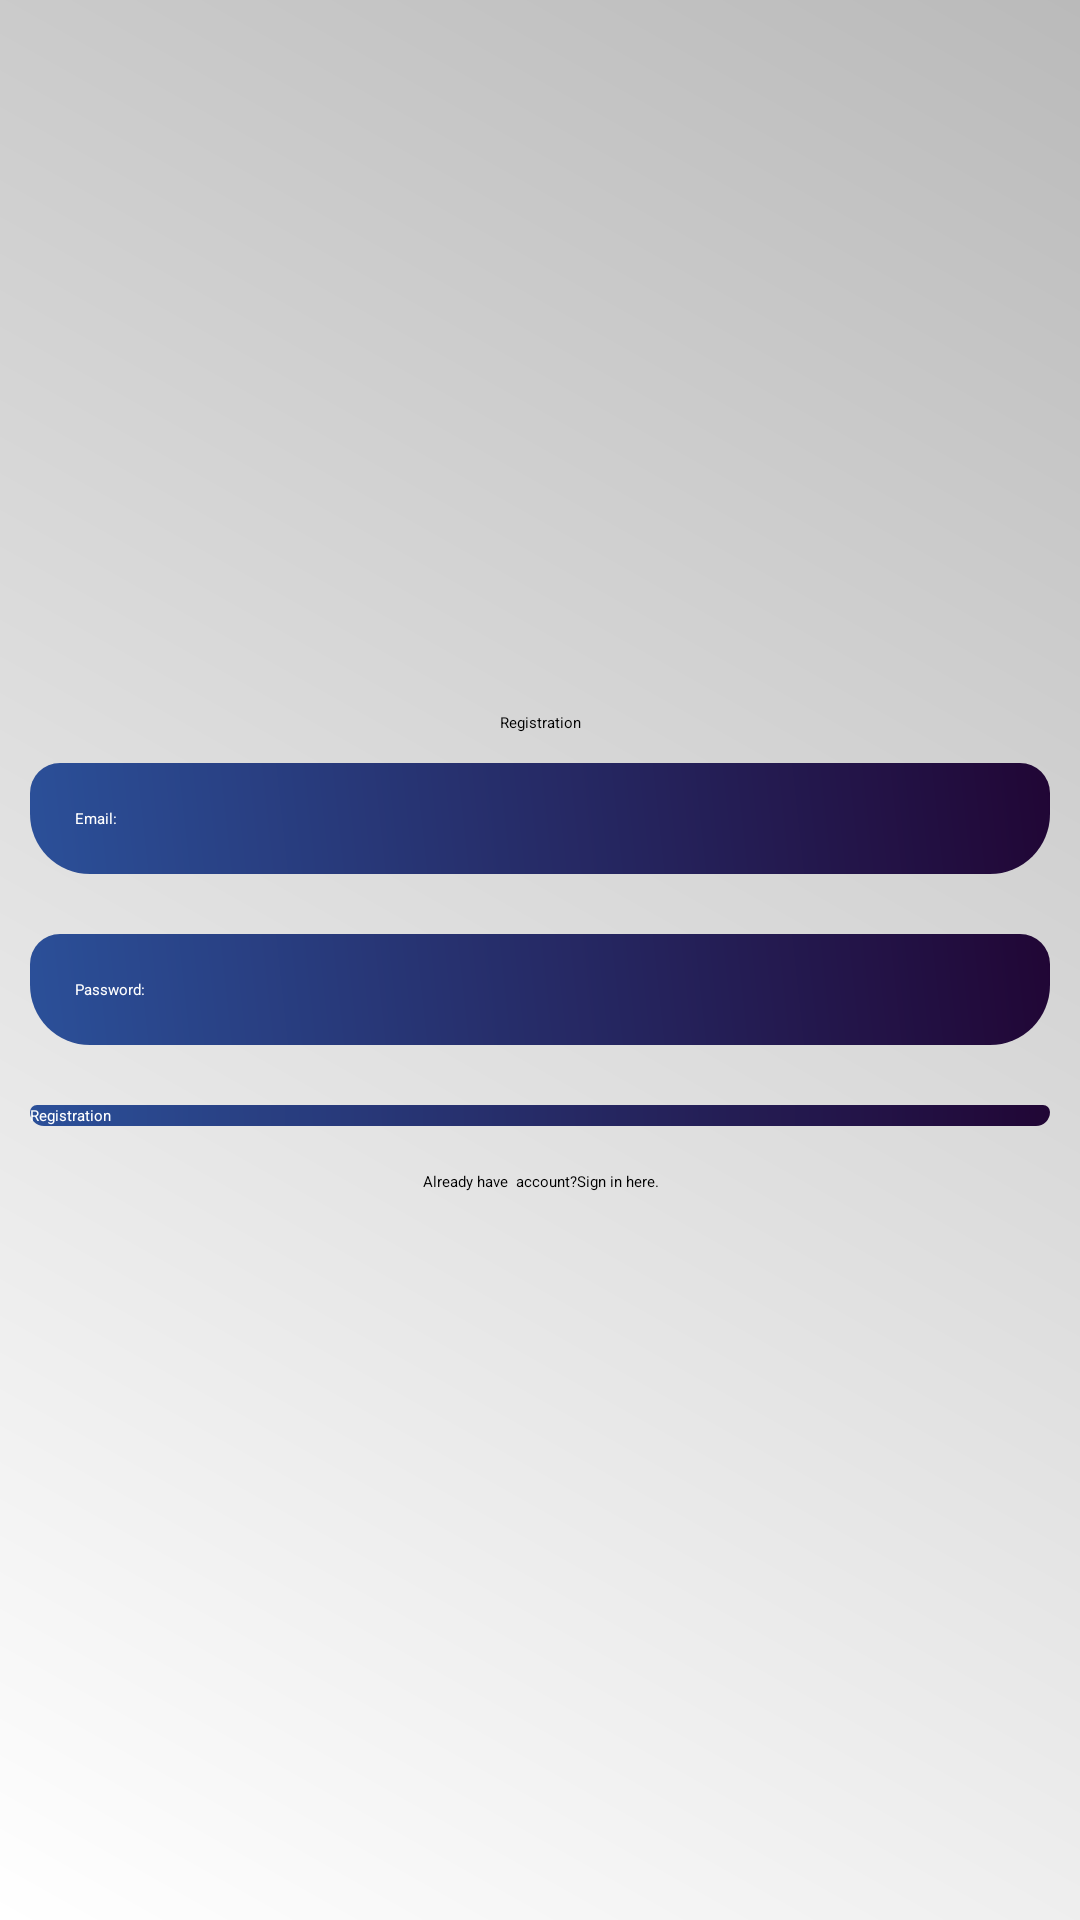

Produce the Android XML layout that renders to this screen, including the resource entries it uses.
<!-- AndroidManifest.xml: application theme Theme.ExpenseTracker -->
<!-- res/layout/activity_registration.xml -->
<?xml version="1.0" encoding="utf-8"?>
<LinearLayout xmlns:android="http://schemas.android.com/apk/res/android"
    xmlns:app="http://schemas.android.com/apk/res-auto"
    xmlns:tools="http://schemas.android.com/tools"
    android:orientation="vertical"
    android:gravity="center"
    android:background="@drawable/background_color"
    android:layout_width="match_parent"
    android:layout_height="match_parent"
    tools:context=".RegistrationActivity">

    <ScrollView
        android:layout_width="match_parent"
        android:layout_height="wrap_content">

        <LinearLayout
            android:layout_width="match_parent"
            android:orientation="vertical"
            android:gravity="center"
            android:layout_height="wrap_content">

            <TextView
                android:layout_width="match_parent"
                android:layout_height="wrap_content"
                android:text="Registration"
                android:textColor="@android:color/black"
                android:textAppearance="?android:textAppearanceLarge"
                android:gravity="center"
                />
            <EditText
                android:layout_width="match_parent"
                android:layout_height="wrap_content"
                android:layout_margin="10dp"
                android:hint="Email:"
                android:textColor="@android:color/white"
                android:textColorHint="@android:color/white"
                android:background="@drawable/edittext_background"
                android:padding="15dp"
                android:id="@+id/email_reg"
                />

            <EditText
                android:layout_width="match_parent"
                android:layout_height="wrap_content"
                android:layout_margin="10dp"
                android:padding="15dp"
                android:textColor="@android:color/white"
                android:textColorHint="@android:color/white"
                android:background="@drawable/edittext_background"
                android:hint="Password:"
                android:id="@+id/password_reg"
                />

            <Button
                android:layout_width="match_parent"
                android:layout_height="wrap_content"
                android:layout_margin="10dp"
                android:text="Registration"
                android:background="@drawable/edittext_background"
                android:textColor="@android:color/white"
                android:id="@+id/btn_reg"
                android:textAppearance="?android:textAppearanceMedium"
                />

            <TextView
                android:layout_width="match_parent"
                android:layout_height="wrap_content"
                android:gravity="center"
                android:textColor="@android:color/black"
                android:id="@+id/signin_here"
                android:text="Already have  account?Sign in here."

                android:padding="5dp"
                />

        </LinearLayout>

    </ScrollView>

</LinearLayout>
<!-- resources referenced by this layout -->
<resources>
  <!-- drawable background_color (drawable) -->
  <?xml version="1.0" encoding="utf-8"?>
  <shape xmlns:android="http://schemas.android.com/apk/res/android">
  
      <gradient android:angle="45"
          android:startColor="#FFFFFF"
          android:endColor="#BABABA"/>
  
  </shape>
  <!-- drawable edittext_background (drawable) -->
  <?xml version="1.0" encoding="utf-8"?>
  <shape xmlns:android="http://schemas.android.com/apk/res/android">
  
      <gradient android:angle="45"
          android:startColor="#2B5099"
          android:endColor="#210635"/>
  
      <corners android:topRightRadius="10dp"
          android:topLeftRadius="10dp"
          android:bottomRightRadius="20dp"
          android:bottomLeftRadius="20dp"/>
  
  
  </shape>
</resources>
